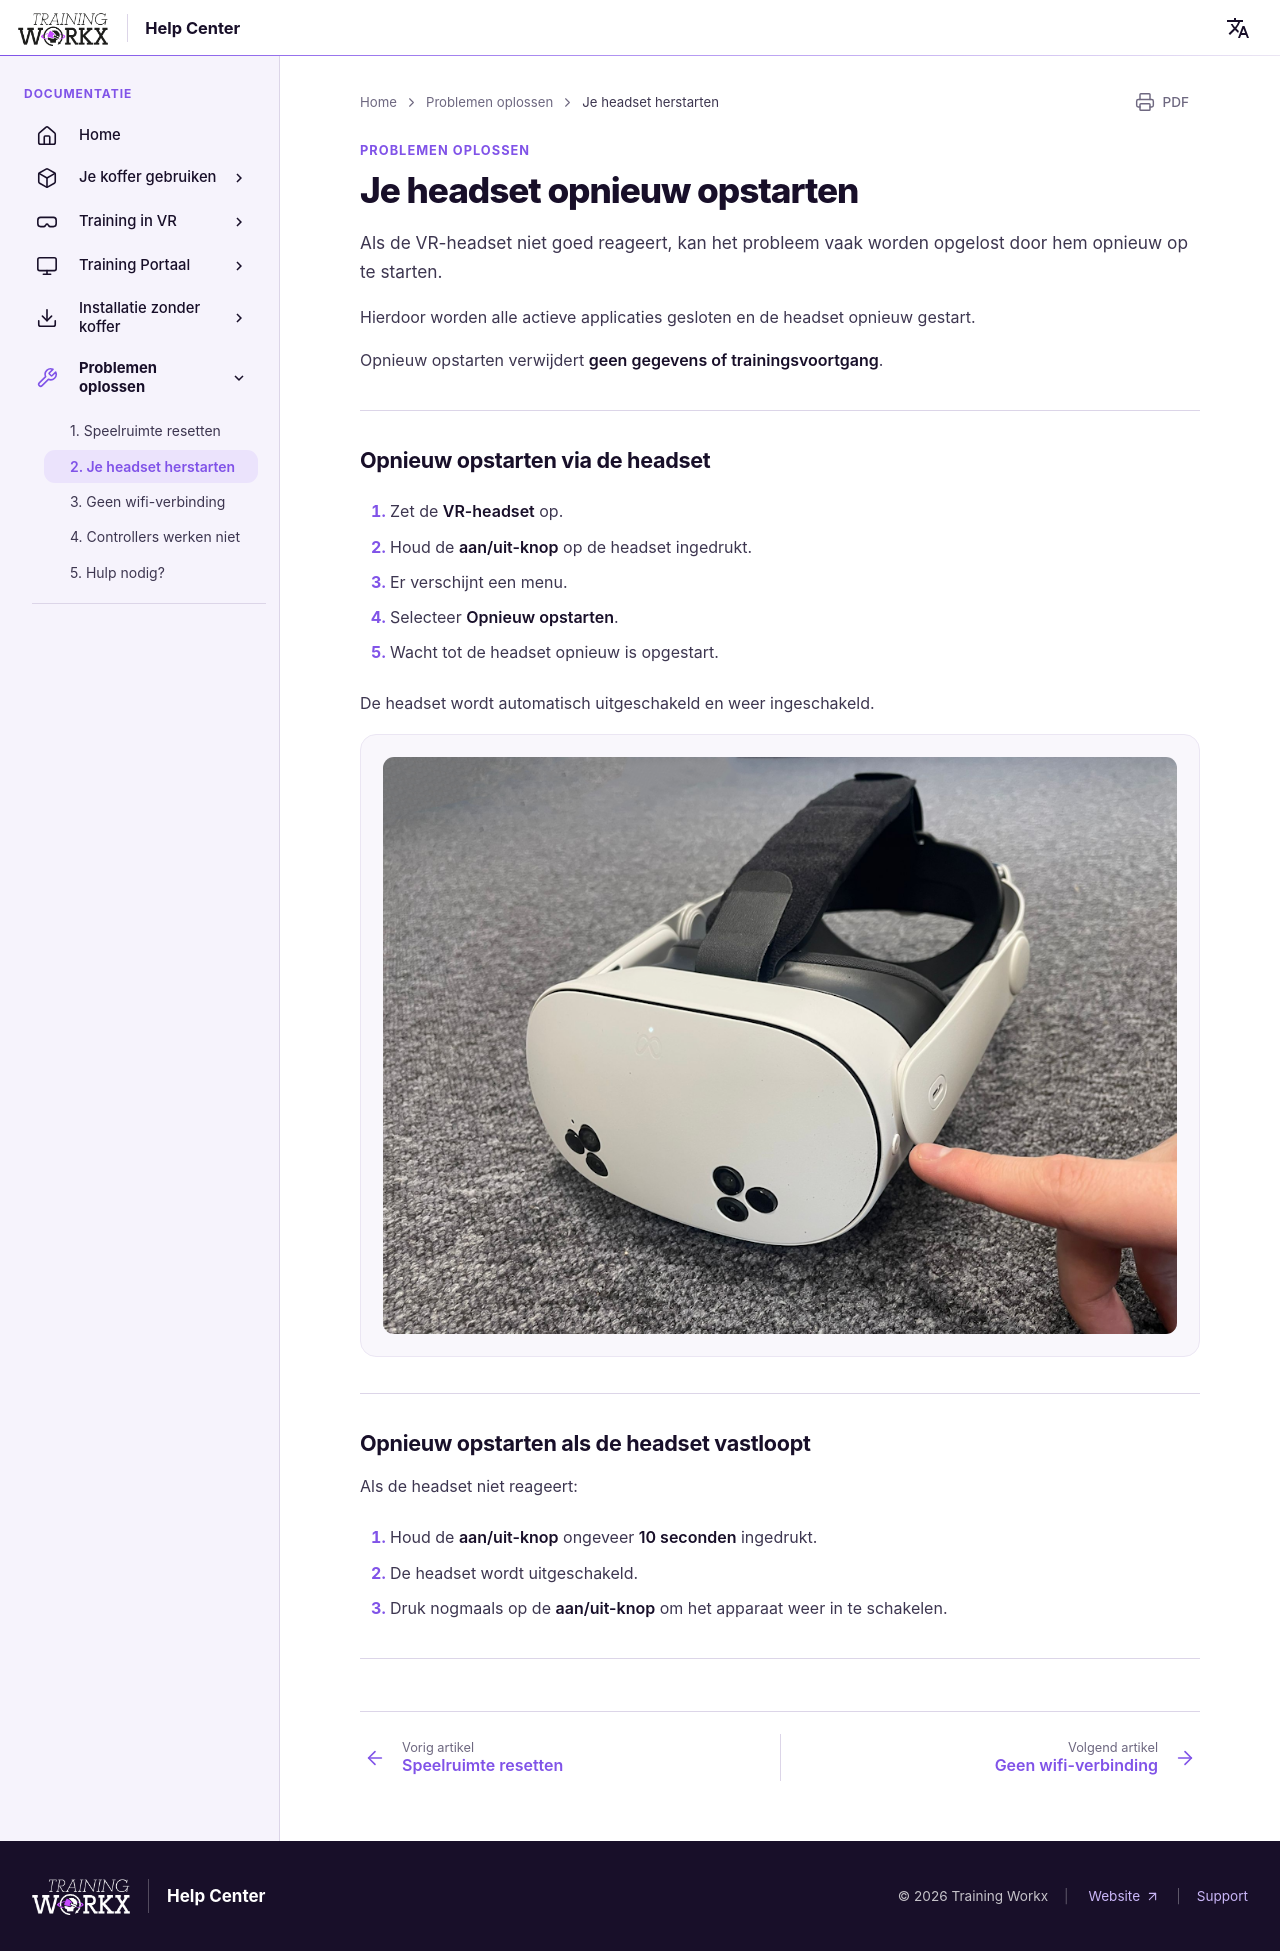

repository: LogisticWorkx/Documentation · page: nl/Troubleshooting/2-restarting-your-headset/index.html · generator: mkdocs

# Je headset opnieuw opstarten

Als de VR-headset niet goed reageert, kan het probleem vaak worden opgelost door hem opnieuw op te starten.

Hierdoor worden alle actieve applicaties gesloten en de headset opnieuw gestart.

Opnieuw opstarten verwijdert **geen gegevens of trainingsvoortgang**.

---

## Opnieuw opstarten via de headset

1. Zet de **VR-headset** op.

2. Houd de **aan/uit-knop** op de headset ingedrukt.

3. Er verschijnt een menu.

4. Selecteer **Opnieuw opstarten**.

5. Wacht tot de headset opnieuw is opgestart.

De headset wordt automatisch uitgeschakeld en weer ingeschakeld.

![Headset opnieuw opstarten](../assets/turn-on-headset.png)

---

## Opnieuw opstarten als de headset vastloopt

Als de headset niet reageert:

1. Houd de **aan/uit-knop** ongeveer **10 seconden** ingedrukt.

2. De headset wordt uitgeschakeld.
3. Druk nogmaals op de **aan/uit-knop** om het apparaat weer in te schakelen.

---
